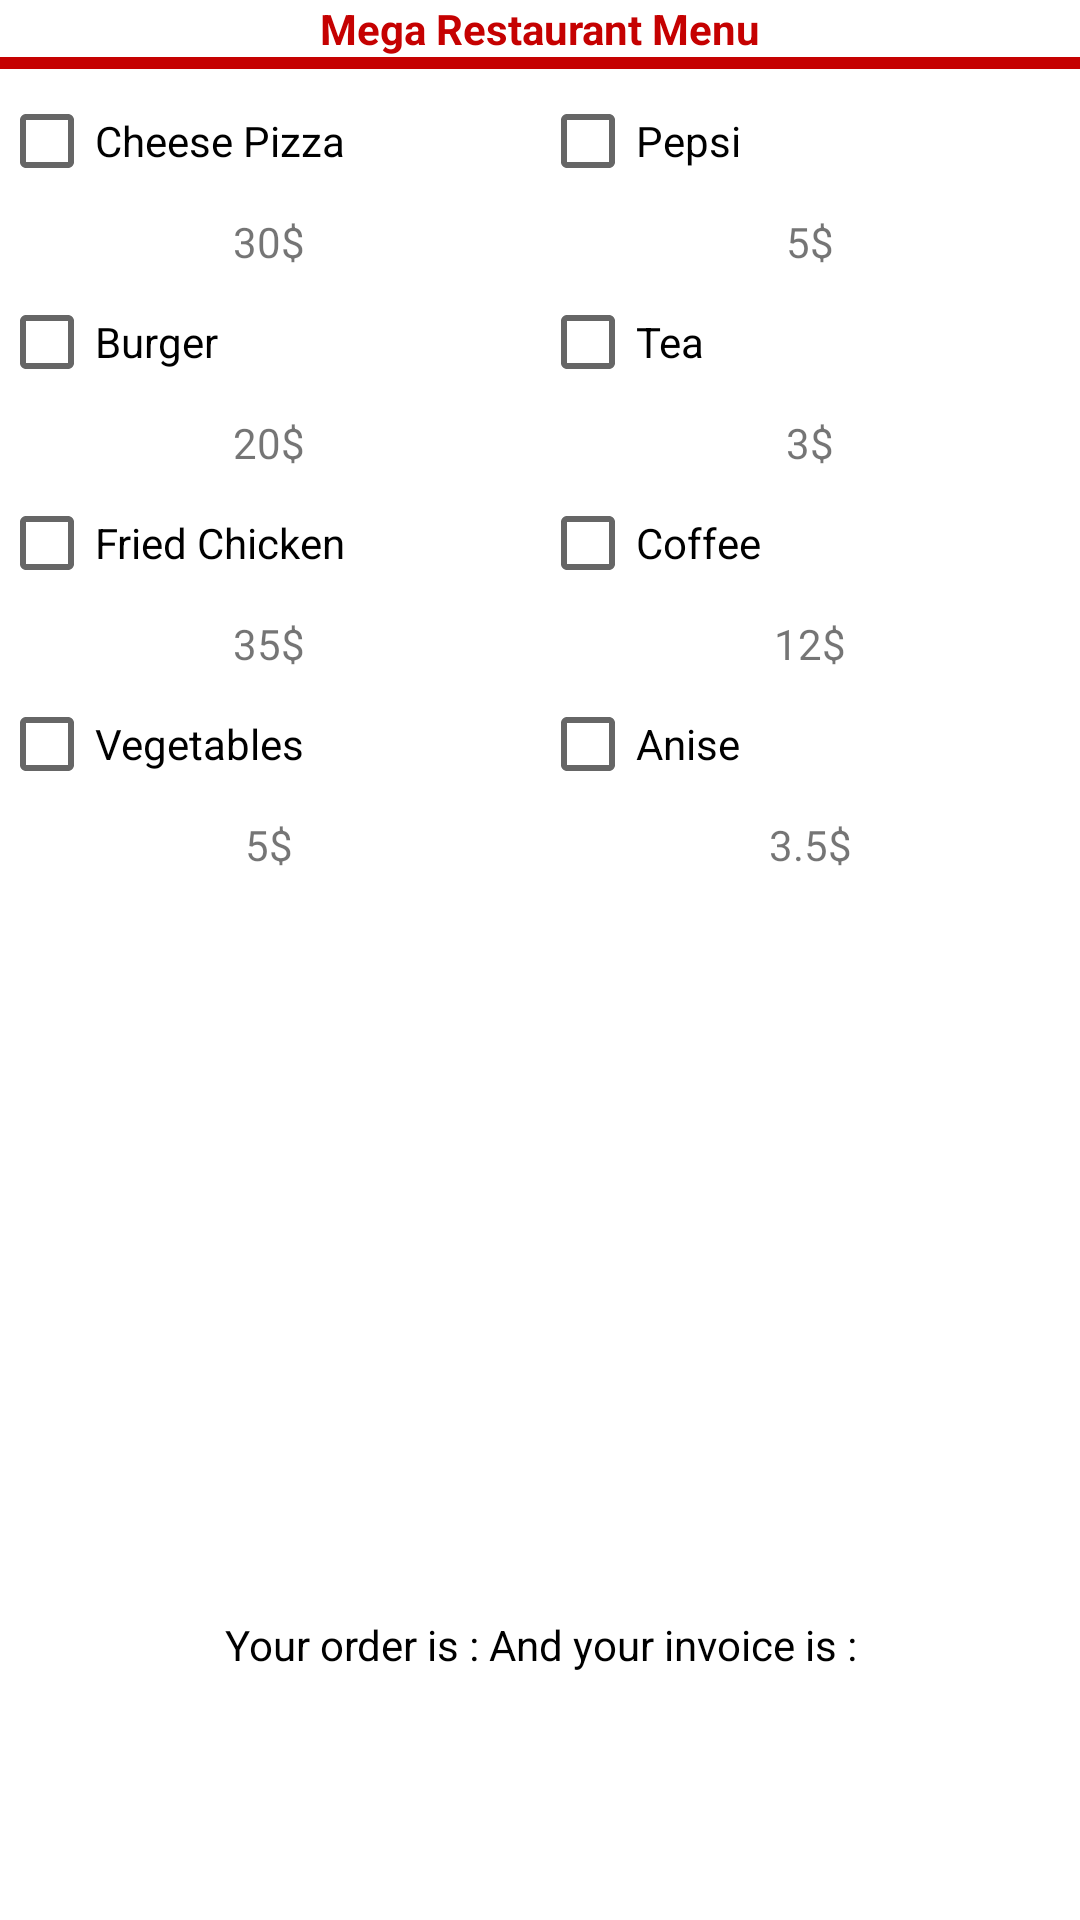

Write the Android layout XML for this screen, with the resource values it uses.
<!-- AndroidManifest.xml: application theme Theme.MegaApp -->
<!-- res/layout/activity_restaurant.xml -->
<?xml version="1.0" encoding="utf-8"?>
<ScrollView
    xmlns:android="http://schemas.android.com/apk/res/android"
    android:layout_width="match_parent"
    android:layout_height="match_parent">

<LinearLayout
xmlns:android="http://schemas.android.com/apk/res/android"
    xmlns:tools="http://schemas.android.com/tools"
    android:layout_width="match_parent"
    android:layout_height="match_parent"
    android:orientation="vertical"
    android:padding="@dimen/_20sdp"
    tools:context=".entertainment.RestaurantActivity">

    <TextView
        android:layout_width="match_parent"
        android:layout_height="wrap_content"
        android:layout_gravity="center"
        android:gravity="center"
        android:text="@string/mega_restaurant_menu"
        android:textColor="@color/purple_500"
        android:textSize="@dimen/_20sdp"
        android:textStyle="bold" />

    <View
        android:layout_width="match_parent"
        android:layout_height="4dp"
        android:layout_marginTop="@dimen/_10sdp"
        android:background="@color/purple_500" />

    <LinearLayout
        android:layout_width="match_parent"
        android:layout_height="wrap_content"
        android:layout_marginTop="@dimen/_20sdp"
        android:baselineAligned="false"
        android:orientation="horizontal">

        <LinearLayout
            android:layout_width="match_parent"
            android:layout_height="wrap_content"
            android:layout_weight="1"
            android:orientation="vertical">

            <CheckBox
                android:id="@+id/chk_pizza"
                android:layout_width="match_parent"
                android:layout_height="wrap_content"
                android:text="@string/cheese_pizza" />

            <TextView
                android:layout_width="wrap_content"
                android:layout_height="wrap_content"
                android:text="@string/_30"
                android:layout_gravity="center"/>
            <CheckBox
                android:id="@+id/chk_burger"
                android:layout_width="match_parent"
                android:layout_height="wrap_content"
                android:text="@string/burger" />
            <TextView
                android:layout_width="wrap_content"
                android:layout_height="wrap_content"
                android:text="@string/_20"
                android:layout_gravity="center"/>
            <CheckBox
                android:id="@+id/chk_chicken"
                android:layout_width="match_parent"
                android:layout_height="wrap_content"
                android:text="@string/fried_chicken" />
            <TextView
                android:layout_width="wrap_content"
                android:layout_height="wrap_content"
                android:text="@string/_35"
                android:layout_gravity="center"/>
            <CheckBox
                android:id="@+id/chk_vegetables"
                android:layout_width="match_parent"
                android:layout_height="wrap_content"
                android:text="@string/vegetables" />
            <TextView
                android:layout_width="wrap_content"
                android:layout_height="wrap_content"
                android:text="@string/_5"
                android:layout_gravity="center"/>

        </LinearLayout>

        <LinearLayout
            android:layout_width="match_parent"
            android:layout_height="wrap_content"
            android:layout_weight="1"
            android:orientation="vertical">

            <CheckBox
                android:id="@+id/chk_Pepsi"
                android:layout_width="match_parent"
                android:layout_height="wrap_content"
                android:text="@string/pepsi" />
            <TextView
                android:layout_width="wrap_content"
                android:layout_height="wrap_content"
                android:text="@string/_5"
                android:layout_gravity="center"/>
            <CheckBox
                android:id="@+id/chk_Tea"
                android:layout_width="match_parent"
                android:layout_height="wrap_content"
                android:text="@string/tea" />
            <TextView
                android:layout_width="wrap_content"
                android:layout_height="wrap_content"
                android:text="@string/_3"
                android:layout_gravity="center"/>

            <CheckBox
                android:id="@+id/chk_Coffee"
                android:layout_width="match_parent"
                android:layout_height="wrap_content"
                android:text="@string/coffee" />
            <TextView
                android:layout_width="wrap_content"
                android:layout_height="wrap_content"
                android:text="@string/_12"
                android:layout_gravity="center"/>

            <CheckBox
                android:id="@+id/chk_Anise"
                android:layout_width="match_parent"
                android:layout_height="wrap_content"
                android:text="@string/anise" />
            <TextView
                android:layout_width="wrap_content"
                android:layout_height="wrap_content"
                android:text="@string/_3_5"
                android:layout_gravity="center"/>

        </LinearLayout>
    </LinearLayout>



    <androidx.appcompat.widget.AppCompatButton
        android:id="@+id/btn_invoice"
        android:layout_width="@dimen/_150sdp"
        android:layout_height="wrap_content"
        android:layout_gravity="center"
        android:layout_marginTop="@dimen/_20sdp"
        android:background="@drawable/button_design"
        android:text="@string/ask_for_invoice"
        android:textAllCaps="false"
        android:textColor="@color/white" />

    <TextView
        android:id="@+id/tx_invoice"
        android:layout_width="match_parent"
        android:layout_height="wrap_content"
        android:layout_gravity="center"
        android:layout_marginTop="@dimen/_20sdp"
        android:gravity="center"
        android:text="@string/and_your_invoice_is"
        android:textColor="@color/black"
        android:textSize="@dimen/_13sdp" />







</LinearLayout>
</ScrollView>
<!-- resources referenced by this layout -->
<resources>
  <color name="black">#FF000000</color>
  <color name="purple_500">#C50101</color>
  <color name="white">#FFFFFFFF</color>
  <!-- drawable button_design (drawable) -->
  <?xml version="1.0" encoding="utf-8"?>
  <selector xmlns:android="http://schemas.android.com/apk/res/android">
      <item>
          <shape>
              <corners android:radius="@dimen/_100sdp" />
              <gradient android:angle="0" android:endColor="#ED213A" android:startColor="#BA3325" />
          </shape>
      </item>
  </selector>
  <string name="_12">12$</string>
  <string name="_20">20$</string>
  <string name="_3">3$</string>
  <string name="_30">30$</string>
  <string name="_35">35$</string>
  <string name="_3_5">3.5$</string>
  <string name="_5">5$</string>
  <string name="and_your_invoice_is">Your order is : And your invoice is :</string>
  <string name="anise">Anise</string>
  <string name="ask_for_invoice">Ask for invoice</string>
  <string name="burger">Burger</string>
  <string name="cheese_pizza">Cheese Pizza</string>
  <string name="coffee">Coffee</string>
  <string name="fried_chicken">Fried Chicken</string>
  <string name="mega_restaurant_menu">Mega Restaurant Menu</string>
  <string name="pepsi">Pepsi</string>
  <string name="tea">Tea</string>
  <string name="vegetables">Vegetables</string>
  <style name="Theme.MegaApp" parent="Theme.MaterialComponents.DayNight.DarkActionBar">
          
          <item name="colorPrimary">@color/purple_500</item>
          <item name="colorPrimaryVariant">@color/purple_700</item>
          <item name="colorOnPrimary">@color/white</item>
  
          <item name="windowActionBar">false</item>
          <item name="windowNoTitle">true</item>
  
          
          <item name="colorSecondary">@color/purple_500</item>
          <item name="colorSecondaryVariant">@color/purple_500</item>
          <item name="colorOnSecondary">@color/black</item>
          
          <item name="android:statusBarColor" tools:targetApi="l">?attr/colorPrimaryVariant</item>
          
      </style>
  <color name="purple_700">#810101</color>
</resources>
